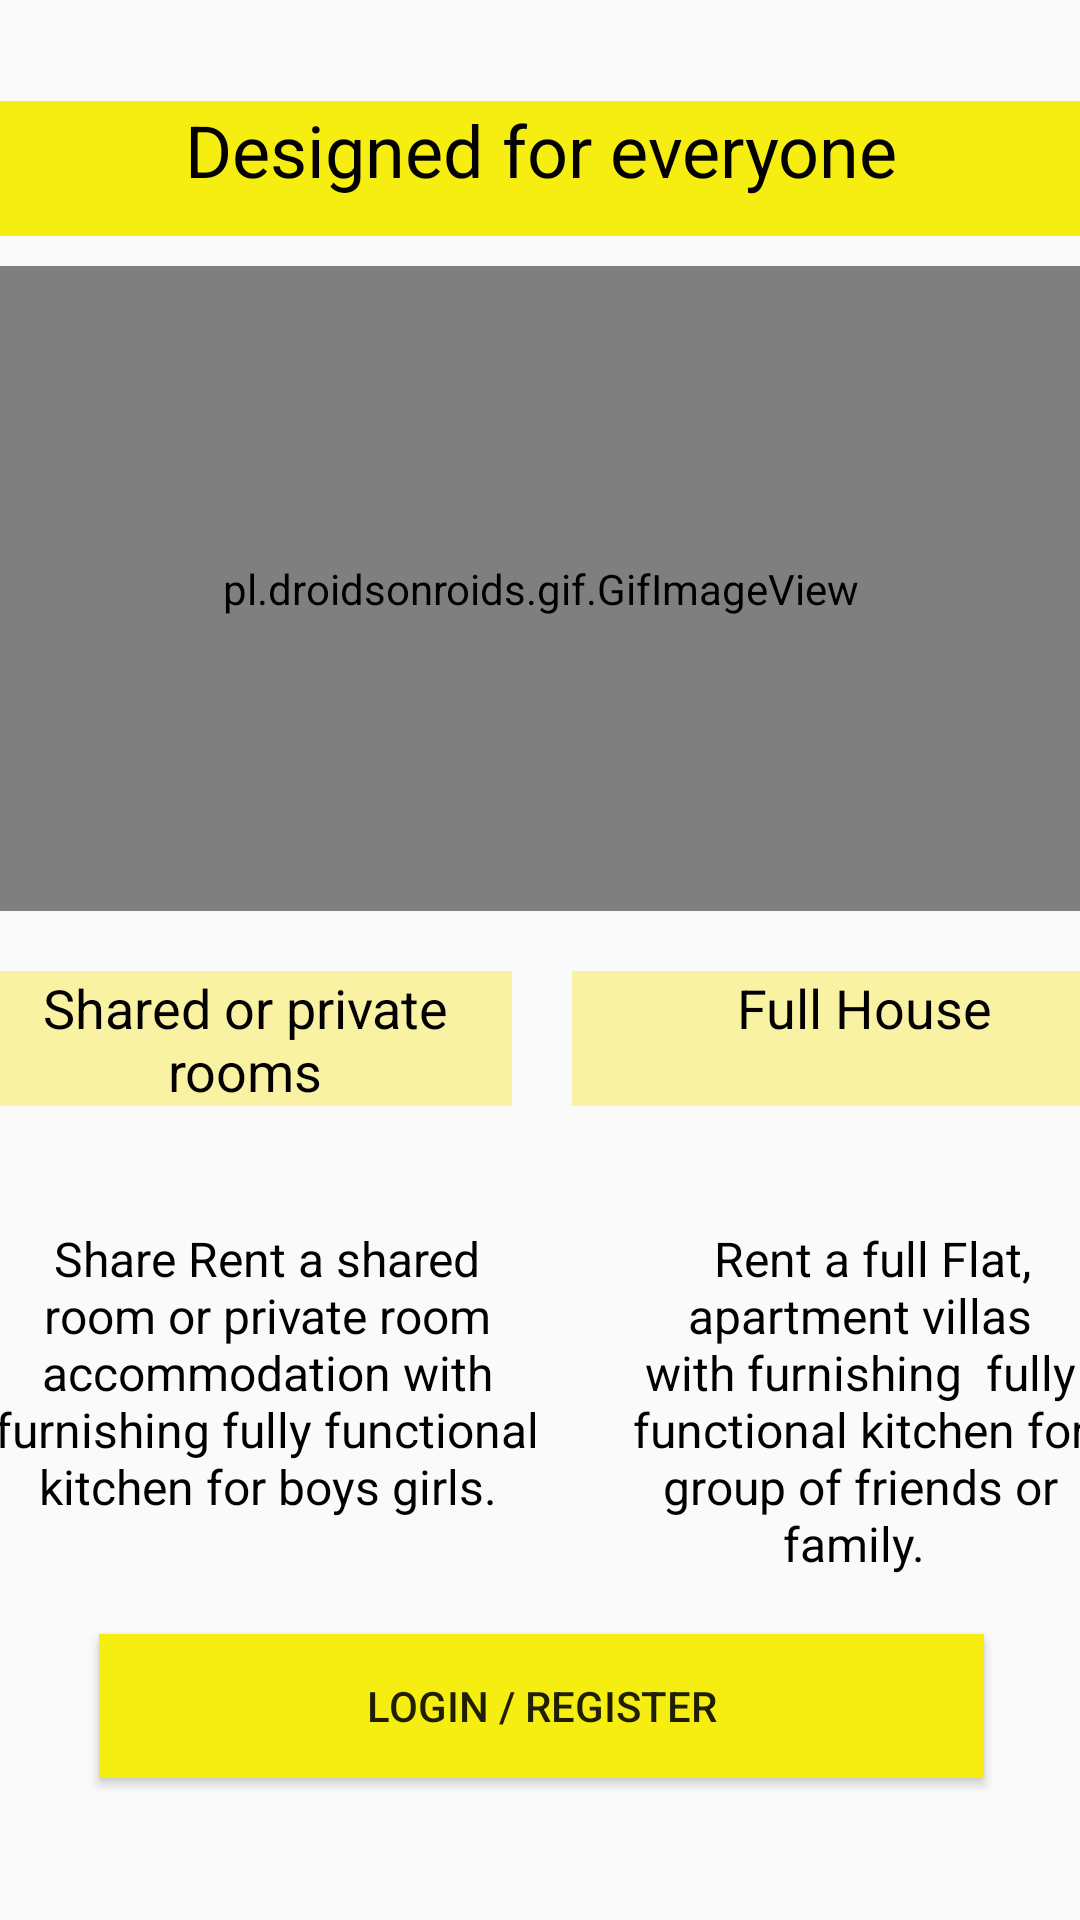

This screen was rendered from an Android layout file. Write that file and the resources it references.
<!-- AndroidManifest.xml: application theme AppTheme -->
<!-- res/layout/activity_sec_screen.xml -->
<?xml version="1.0" encoding="utf-8"?>
<androidx.constraintlayout.widget.ConstraintLayout xmlns:android="http://schemas.android.com/apk/res/android"
    xmlns:app="http://schemas.android.com/apk/res-auto"
    xmlns:tools="http://schemas.android.com/tools"
    android:layout_width="match_parent"
    android:layout_height="match_parent"
    tools:context=".SecScreen">
    <LinearLayout
        android:layout_width="395dp"
        android:layout_height="715dp"
        android:layout_marginStart="8dp"
        android:layout_marginTop="150dp"
        android:layout_marginEnd="8dp"
        android:layout_marginBottom="8dp"
        android:orientation="vertical"
        app:layout_constraintBottom_toBottomOf="parent"
        app:layout_constraintEnd_toEndOf="parent"
        app:layout_constraintStart_toStartOf="parent"
        app:layout_constraintTop_toTopOf="parent">

        <TextView
            android:id="@+id/textView3"
            android:layout_width="match_parent"
            android:layout_height="45dp"
            android:layout_marginBottom="10dp"
            android:background="#F5EE10"
            android:text="Designed for everyone"
            android:textAlignment="center"
            android:textColor="#020000"
            android:textSize="24sp" />

        <pl.droidsonroids.gif.GifImageView
            android:id="@+id/gifimg"
            android:layout_width="match_parent"
            android:layout_height="215dp"
            android:layout_marginBottom="20dp"
            android:src="@drawable/advr" />


        <LinearLayout
        android:layout_width="match_parent"
        android:layout_height="45dp"
        android:orientation="horizontal">

        <TextView
            android:id="@+id/textView6"
            android:layout_width="103dp"
            android:layout_height="match_parent"
            android:layout_marginLeft="10dp"
            android:layout_marginRight="10dp"
            android:layout_weight="1"
            android:background="#FAF2A3"
            android:text="Shared or private                     rooms"
            android:textAlignment="center"
            android:textColor="#020000"
            android:textSize="18sp" />

        <TextView
            android:id="@+id/textView5"
            android:layout_width="wrap_content"
            android:layout_height="match_parent"
            android:layout_marginLeft="10dp"
            android:layout_marginRight="10dp"
            android:layout_weight="1"
            android:background="#FAF2A3"
            android:text="    Full House"
            android:textAlignment="center"
            android:textColor="#020000"
            android:textSize="18sp" />
    </LinearLayout>

        <LinearLayout
            android:layout_width="match_parent"
            android:layout_height="wrap_content"
            android:orientation="horizontal">

            <TextView
                android:id="@+id/textView2"
                android:layout_width="12dp"
                android:layout_height="116dp"
                android:layout_marginLeft="10dp"
                android:layout_marginTop="40dp"
                android:layout_weight="1"
                android:text="Share Rent a shared room or private room accommodation with furnishing fully functional kitchen for boys girls."
                android:textAlignment="center"
                android:textColor="#020000"
                android:textSize="16sp" />

            <TextView
                android:id="@+id/textView"
                android:layout_width="2dp"
                android:layout_height="116dp"
                android:layout_marginLeft="10dp"
                android:layout_marginTop="40dp"
                android:layout_weight="1"
                android:text="  Rent a full Flat, apartment villas with furnishing  fully functional kitchen for group of friends or family. "
                android:textAlignment="center"
                android:textColor="#020000"
                android:textSize="16sp" />
        </LinearLayout>

        <Button
            android:id="@+id/brok"
            android:layout_width="match_parent"
            android:layout_height="wrap_content"
            android:layout_marginLeft="50dp"
            android:layout_marginTop="20dp"
            android:layout_marginRight="50dp"
            android:background="#F5EE10"
            android:text="login / Register" />
    </LinearLayout>
</androidx.constraintlayout.widget.ConstraintLayout>
<!-- resources referenced by this layout -->
<resources>
  <!-- drawable advr: gif bitmap (drawable, 407423 bytes) -->
  <style name="AppTheme" parent="Theme.AppCompat.Light.DarkActionBar">
          
          <item name="colorPrimary">@color/colorPrimary</item>
          <item name="colorPrimaryDark">@color/colorPrimaryDark</item>
          <item name="colorAccent">@color/colorAccent</item>
      </style>
  <color name="colorPrimary">#F5EE10</color>
  <color name="colorPrimaryDark">#00574B</color>
  <color name="colorAccent">#D81B60</color>\
</resources>
